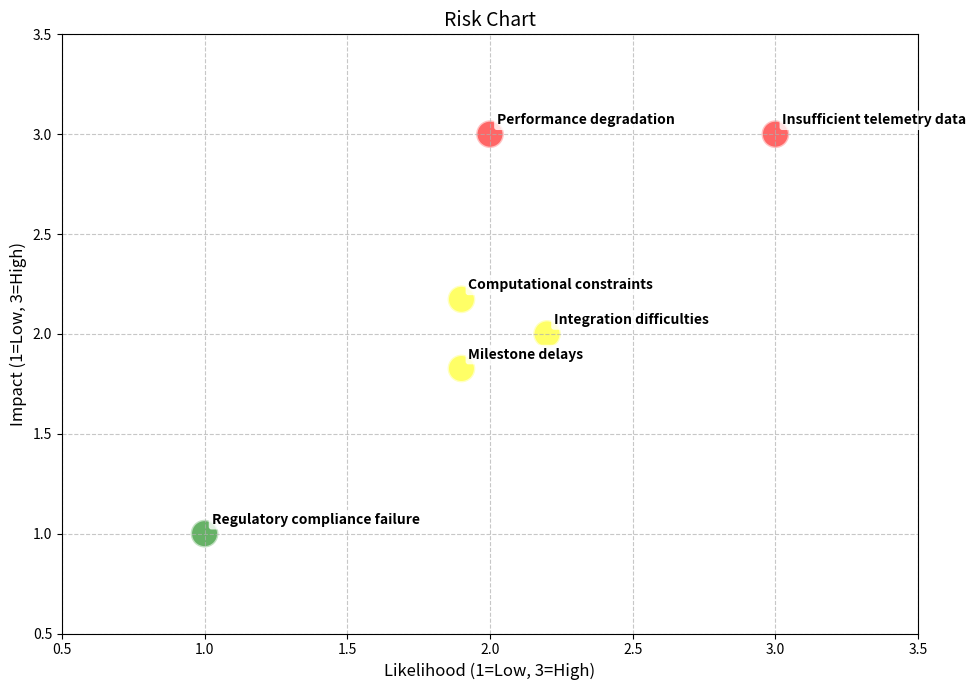

Python code for this plot:
import matplotlib.pyplot as plt
import numpy as np

risk_descriptions = [
    'Insufficient telemetry data',
    'Integration difficulties',
    'Regulatory compliance failure',
    'Computational constraints',
    'Performance degradation',
    'Milestone delays'
]

likelihood = [3, 2, 1, 2, 2, 2]  # 1=Low, 2=Medium, 3=High
impact     = [3, 2, 1, 2, 3, 2]

colors = []
for l, i in zip(likelihood, impact):
    score = l * i
    if score >= 6:
        colors.append('red')
    elif score >= 3:
        colors.append('yellow')
    else:
        colors.append('green')

coord_groups = {}
for idx, (l, i) in enumerate(zip(likelihood, impact)):
    coord_groups.setdefault((l, i), []).append(idx)

offset_radius = 0.2
x_offsets = np.zeros(len(likelihood))
y_offsets = np.zeros(len(impact))

for (l, i), idxs in coord_groups.items():
    n = len(idxs)
    if n == 1:
        continue
    for j, idx in enumerate(idxs):
        angle = 2 * np.pi * j / n
        x_offsets[idx] = offset_radius * np.cos(angle)
        y_offsets[idx] = offset_radius * np.sin(angle)

x_plot = [l + dx for l, dx in zip(likelihood, x_offsets)]
y_plot = [i + dy for i, dy in zip(impact, y_offsets)]

plt.figure(figsize=(10, 7))
plt.scatter(x_plot, y_plot, s=400, c=colors, alpha=0.6, edgecolors='w', linewidth=2)

for xi, yi, desc in zip(x_plot, y_plot, risk_descriptions):
    plt.annotate(
        desc,
        (xi, yi),
        textcoords="offset points",
        xytext=(5,5),
        ha='left',
        va='bottom',
        color='black',
        fontsize=10,
        weight='bold',
        bbox=dict(boxstyle="round,pad=0.2", fc="white", alpha=0.8, ec="none")
    )

plt.xlabel('Likelihood (1=Low, 3=High)', fontsize=12)
plt.ylabel('Impact (1=Low, 3=High)', fontsize=12)
plt.title('Risk Chart', fontsize=14)
plt.grid(True, linestyle='--', alpha=0.7)
plt.xlim(0.5, 3.5)
plt.ylim(0.5, 3.5)
plt.tight_layout()
plt.show()